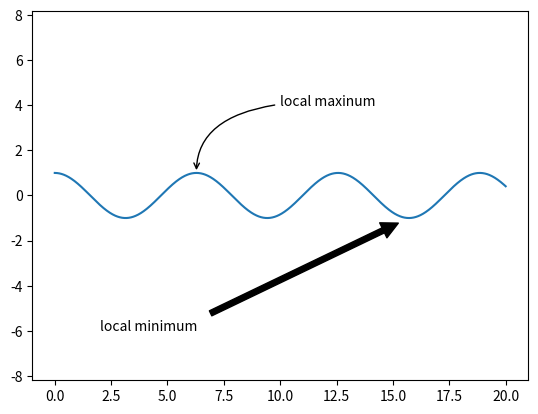

Python code for this plot:
import numpy as np
import matplotlib as mpl
import matplotlib.pyplot as plt

# 文字和註解(先查看Example11)
# 轉換以及文字位置
# 可以透過transforms 來操作

# 這裡有3種預先定義好的轉換
# ax.transData 和資料座標相關的轉換
# ax.trnasAxes 和 axes(使用axes尺寸的單位)相關轉換
# fig.transFigure 和 figure(使用figure尺寸的單位)相關轉換 

# 不同位置上使用轉換文字的例子
# fig, ax = plt.subplots(facecolor = 'lightgray')
# ax.axis([0, 10, 0, 10])

# 預設的轉換是 ax.transData
# ax.text(1, 5, ".Data: (1, 5)", transform = ax.transData)
# ax.text(0.5, 0.1, ". Axes: (0.5, 0.1)", transform = ax.transAxes)
# ax.text(0.2, 0.2, ". Figure: (0.2, 0.2)", transform = fig.transFigure)

# axes 指的是白色畫布, figure 指的是灰色畫布
# line 20, 21轉換依據各畫布的比例來做轉換

# 若此時改變了座標範圍
# ax.set_xlim(0, 2)
# ax.set_ylim(-6, 6)
# 則只有使用 ax.transData 轉換方式的資料被改變位置

# 箭頭和註解
# 使用plt.annotate() 來建立文字和箭頭
fig, ax = plt.subplots()

x = np.linspace(0, 20, 1000)
ax.plot(x, np.cos(x))
ax.axis('equal')

ax.annotate('local maxinum', xy = (6.28, 1), xytext = (10, 4), 
            arrowprops = dict(arrowstyle = "->", 
            connectionstyle = "angle3, angleA = 0, angleB = -90"))

ax.annotate('local minimum', xy = (5 * np.pi, -1), xytext = (2, -6),
            arrowprops = dict(facecolor = 'black', shrink = 0.05))
# 詳情請找help(ax.annotate)
# Reference: http://matplotlib.org/examples/pylab_examples/annotation_demo2.html
plt.show()
